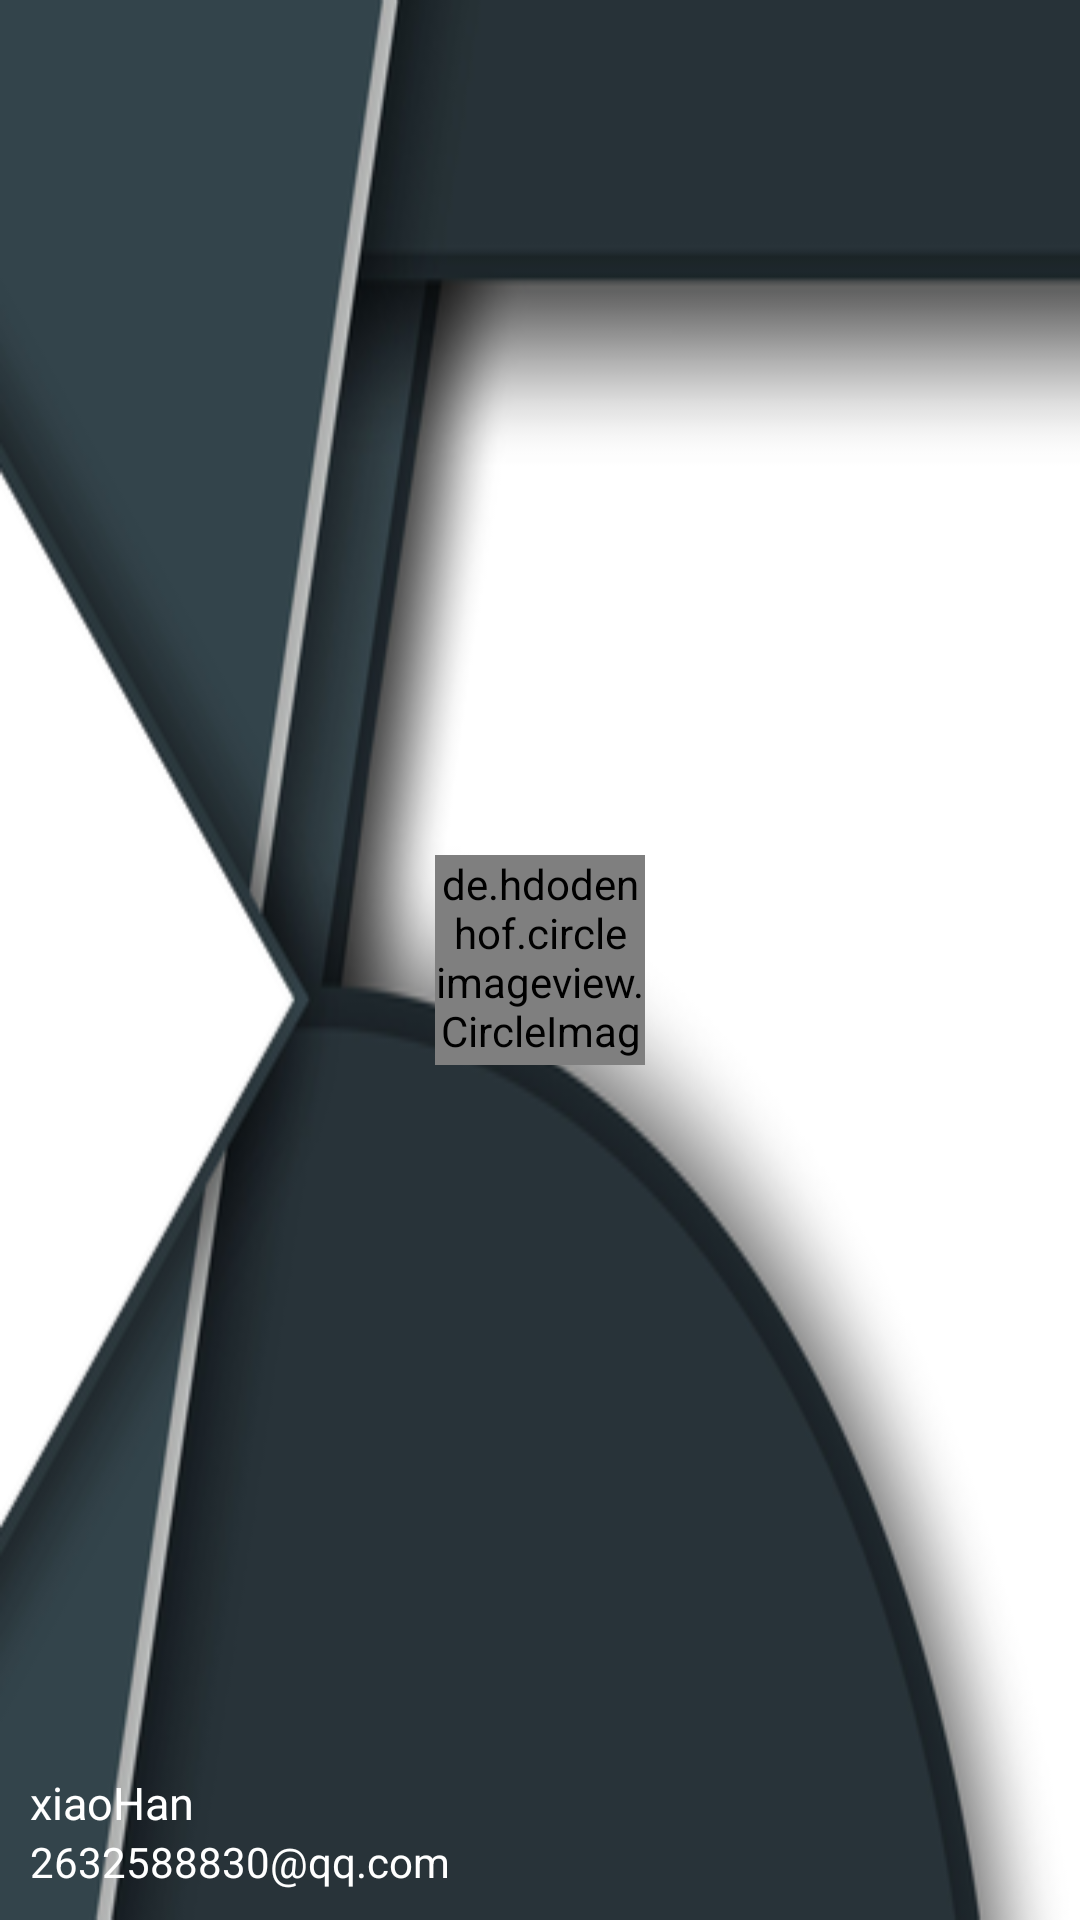

Reconstruct the res/layout file that produces this screen, plus the resources it refers to.
<!-- AndroidManifest.xml: application theme AppTheme -->
<!-- res/layout/nav_header.xml -->
<?xml version="1.0" encoding="utf-8"?>
<RelativeLayout
	xmlns:android="http://schemas.android.com/apk/res/android"
	android:layout_width="match_parent"
	android:layout_height="180dp"
	android:padding="10dp"
	android:background="@drawable/header">

	<de.hdodenhof.circleimageview.CircleImageView
		android:layout_width="70dp"
		android:layout_height="70dp"
		android:src="@drawable/qq_icon"
		android:layout_centerInParent="true"/>

	<TextView
		android:id="@+id/email"
		android:layout_width="wrap_content"
		android:layout_height="wrap_content"
		android:layout_alignParentBottom="true"
		android:text="2632588830@qq.com"
		android:textColor="#FFFFFFFF"
		android:textSize="14sp"/>

	<TextView
		android:id="@+id/username"
		android:layout_width="wrap_content"
		android:layout_height="wrap_content"
		android:layout_above="@id/email"
		android:textColor="#FFFFFF"
		android:textSize="15sp"
		android:text="xiaoHan"/>

</RelativeLayout>
<!-- resources referenced by this layout -->
<resources>
  <!-- drawable header: jpg bitmap (drawable-hdpi, 48609 bytes) -->
  <!-- drawable qq_icon: jpg bitmap (drawable-hdpi, 51653 bytes) -->
  <style name="AppTheme" parent="Theme.AppCompat.Light.NoActionBar">
          
          <item name="android:windowTranslucentStatus">false</item>
          <item name="android:windowTranslucentNavigation">true</item>
          <item name="colorPrimary">@color/colorPrimary</item>
          <item name="colorPrimaryDark">@color/colorPrimaryDark</item>
          <item name="colorAccent">@color/colorAccent</item>
      </style>
  <color name="colorPrimary">#ff3e3d3d</color>
  <color name="colorPrimaryDark">#ff3e3d3d</color>
  <color name="colorAccent">#7109bc</color>
</resources>
